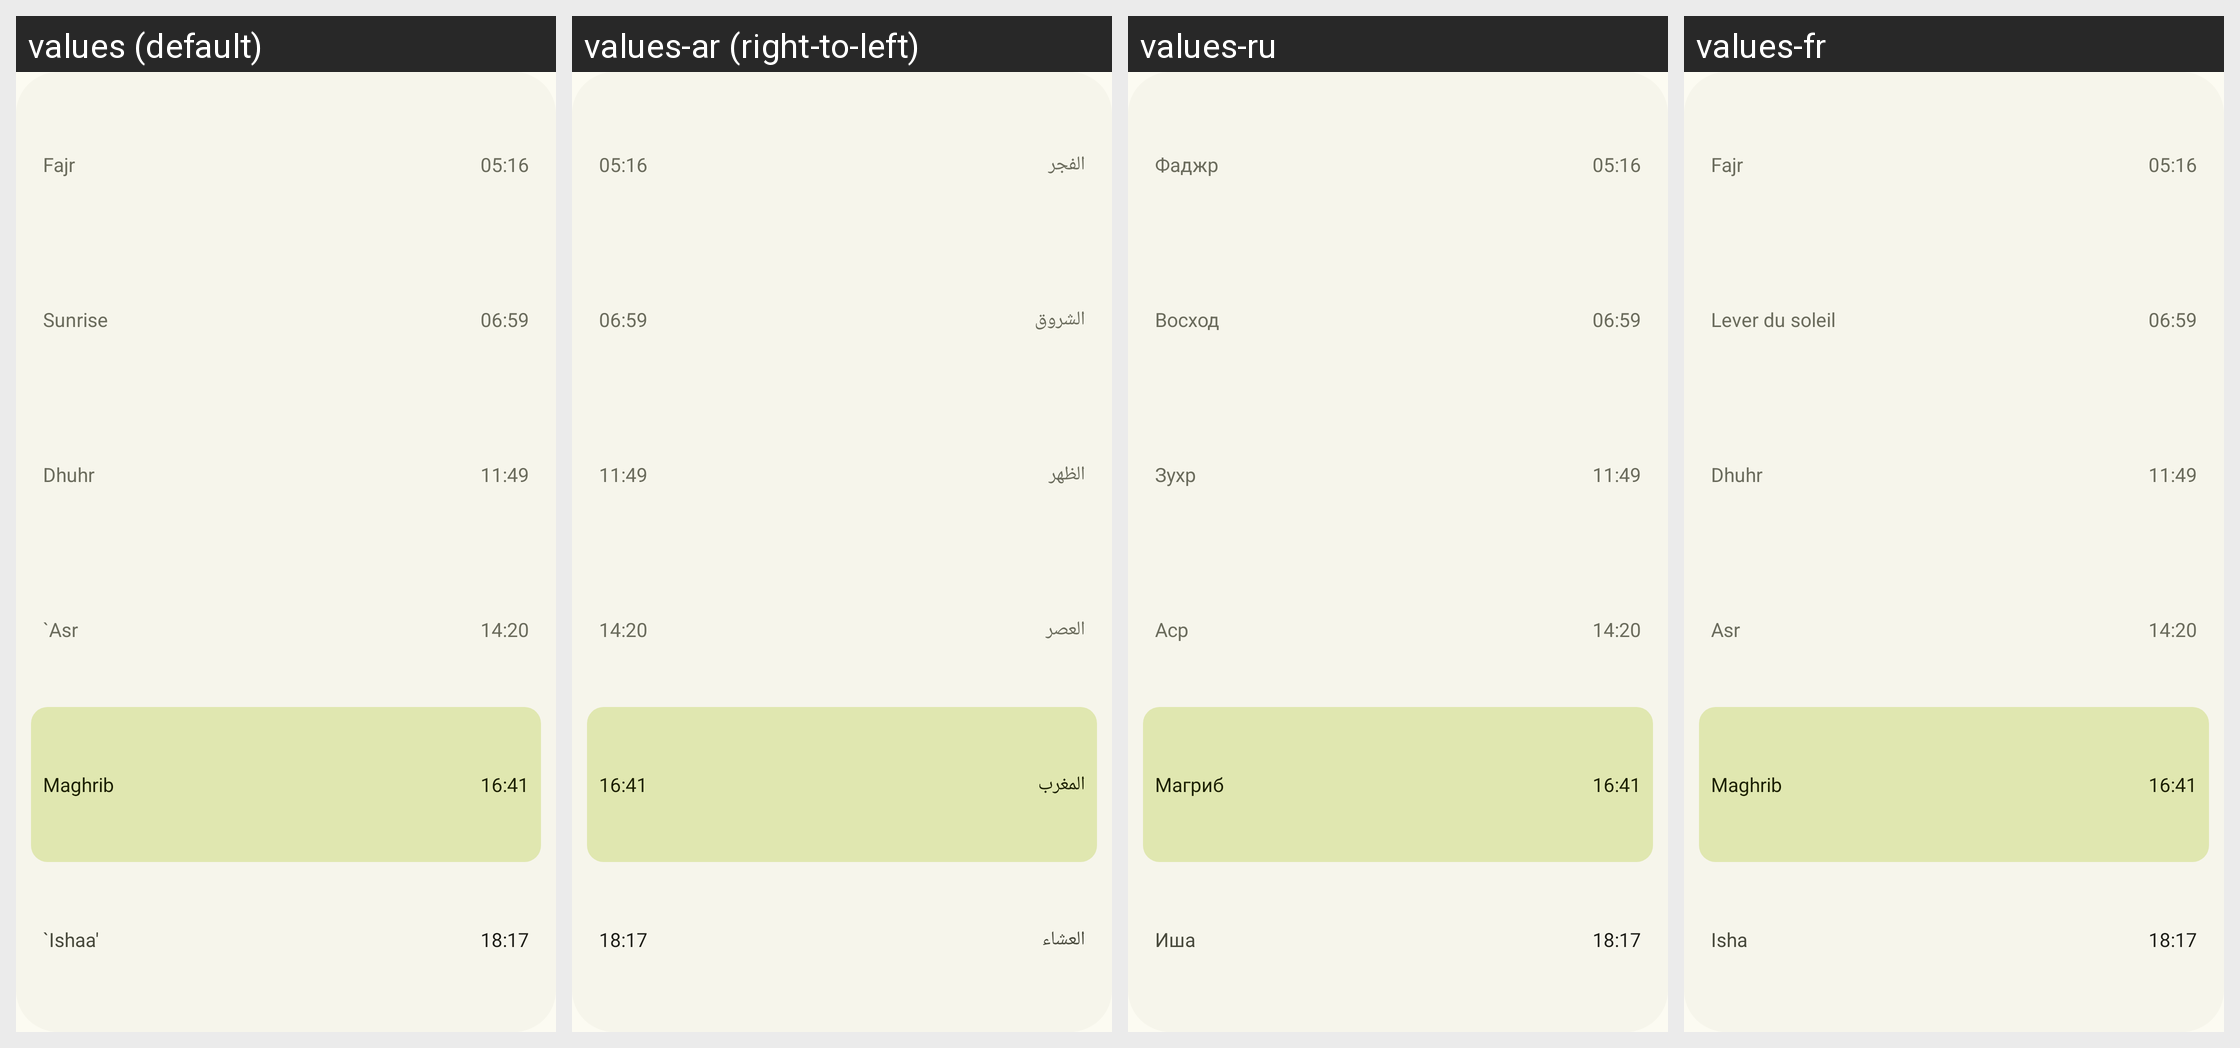

This grid shows one Android layout under several languages. Give, for every string resource on the screen, its name, the default text and each shown locale's text.
Android screen res/layout/widget_today_small.xml rendered under 4 locales, left to right: values (default), values-ar (right-to-left), values-ru, values-fr. Device: Nexus 5 (rendered at 1080×1920; each locale shown at half size, 540×960, under a caption strip naming it); theme AppTheme.
Other locales in the repository, not shown: values-de, values-es, values-in, values-it, values-ms, values-tr.
Strings drawn on this screen, with the default value and each locale's value (text and hints the layout hard-codes, and strings that could not be matched under every locale, appear in the picture but are not listed):

fajr
  values: Fajr
  values-ar: الفجر
  values-ru: Фаджр
  values-fr: Fajr

preview_fajr
  values: 05:16
  values-ar: 05:16  [not translated; the default value is used]
  values-ru: 05:16  [not translated; the default value is used]
  values-fr: 05:16  [not translated; the default value is used]

sunrise
  values: Sunrise
  values-ar: الشروق
  values-ru: Восход
  values-fr: Lever du soleil

preview_sunrise
  values: 06:59
  values-ar: 06:59  [not translated; the default value is used]
  values-ru: 06:59  [not translated; the default value is used]
  values-fr: 06:59  [not translated; the default value is used]

dhuhr
  values: Dhuhr
  values-ar: الظهر
  values-ru: Зухр
  values-fr: Dhuhr

preview_dhuhr
  values: 11:49
  values-ar: 11:49  [not translated; the default value is used]
  values-ru: 11:49  [not translated; the default value is used]
  values-fr: 11:49  [not translated; the default value is used]

asr
  values: `Asr
  values-ar: العصر
  values-ru: Аср
  values-fr: Asr

preview_asr
  values: 14:20
  values-ar: 14:20  [not translated; the default value is used]
  values-ru: 14:20  [not translated; the default value is used]
  values-fr: 14:20  [not translated; the default value is used]

maghrib
  values: Maghrib
  values-ar: المغرب
  values-ru: Магриб
  values-fr: Maghrib

preview_maghrib
  values: 16:41
  values-ar: 16:41  [not translated; the default value is used]
  values-ru: 16:41  [not translated; the default value is used]
  values-fr: 16:41  [not translated; the default value is used]

ishaa
  values: `Ishaa'
  values-ar: العشاء
  values-ru: Иша
  values-fr: Isha

preview_ishaa
  values: 18:17
  values-ar: 18:17  [not translated; the default value is used]
  values-ru: 18:17  [not translated; the default value is used]
  values-fr: 18:17  [not translated; the default value is used]
